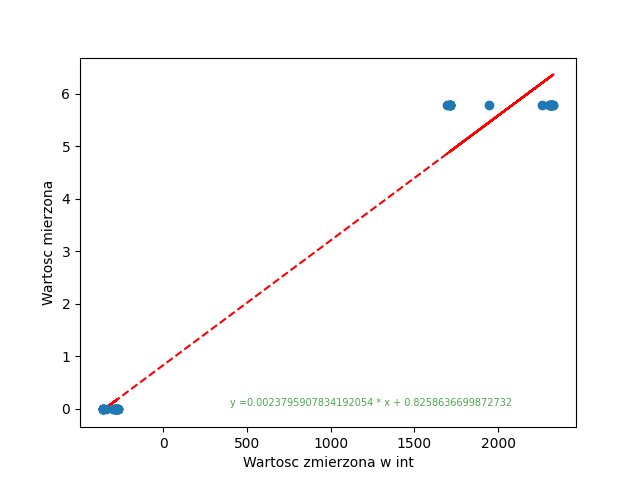

Source data for this figure (header and first rows):
; Wartoscmierzona; PomiarV; PomiarInt
0; 0; -0.05288; -269
1; 0; -0.05138; -288
2; 0; -0.06788; -358
3; 0; -0.0675; -277
4; 0; -0.05063; -280
5; 0; -0.06056; -361
6; 0; -0.06675; -342
7; 0; -0.0525; -269
8; 0; -0.05306; -291
9; 0; -0.06938; -358
10; 0; -0.06713; -361
11; 0; -0.05213; -274
12; 0; -0.05269; -284
13; 0; -0.0705; -357
14; 0; -0.06694; -298
15; 0; -0.05138; -271
16; 0; -0.05175; -272
17; 0; -0.06225; -359
18; 0; -0.06769; -359
19; 0; -0.06113; -284
20; 5.794; 0.3336; 2313
21; 5.794; 0.4339; 2308
22; 5.794; 0.4307; 1694
23; 5.794; 0.3204; 1707
24; 5.794; 0.3866; 2318
25; 5.794; 0.4343; 2311
26; 5.794; 0.3692; 1711
27; 5.794; 0.3208; 1711
28; 5.794; 0.4343; 2330
29; 5.794; 0.4335; 2307
30; 5.794; 0.3306; 1710
31; 5.794; 0.3214; 1713
32; 5.794; 0.4339; 2326
33; 5.794; 0.4365; 2313
34; 5.794; 0.4331; 1946
35; 5.794; 0.3206; 1712
36; 5.794; 0.3204; 2260
37; 5.794; 0.4352; 2322
38; 5.794; 0.4337; 2305
39; 5.794; 0.3189; 1710
